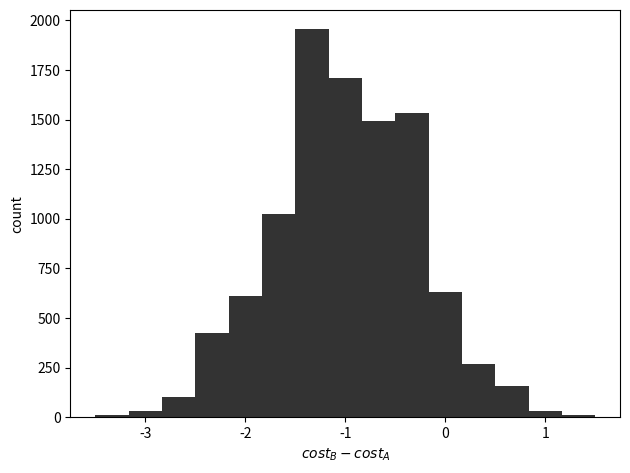

Python code for this plot: (Note: this script raises an exception after producing the figure.)
import numpy as np
import scipy
import scipy.stats
import matplotlib as mpl
import matplotlib.pyplot as plt

mpl.rcParams['figure.dpi']= 300

clr1 = "#333333"
clr2 = "#777777"
clr3 = "#AAAAAA"
clr4 = "#DDDDDD"
clrs = [clr1, clr2, clr3, clr4]
arrow_props = {'width':1, 'color': clr1,
                'headwidth': 5, 'headlength': 7}


fig_dir = "/Users/<user>/Desktop/Tuning Up/Chapter 2/"
def save_fig_named(name):
    plt.tight_layout()
    for ext in ["eps", "png"]:
        plt.savefig(f"{name}.{ext}")
        
def save_fig(fig_num):
    save_fig_named(f"{fig_dir}/CH02_F{fig_num:02d}_sweet")

def horizonal_line(y0):
    c = plt.axis()
    plt.autoscale(False)
    plt.plot([c[0], c[1]], [y0, y0], '--', linewidth=1, color=clr3);

# Note that Python converts between booleans and floats like this:
print (float(True), float(False))
print (bool(0), bool(1))

def cost(strategy_A, server_1):
    return 10 + float(strategy_A) - 2*float(server_1)

cost(strategy_A=True, server_1=True)

def biased_experiment():
    cost_A = cost(strategy_A=True, server_1=True)
    cost_B = cost(strategy_A=False, server_1=False)

    return cost_B - cost_A

biased_experiment()

def unbiased_experiment():
    cost_A_1 = cost(strategy_A=True, server_1=True)
    cost_A_2 = cost(strategy_A=True, server_1=False)
    cost_B_1 = cost(strategy_A=False, server_1=False)
    cost_B_2 = cost(strategy_A=False, server_1=True)    
    cost_A = (cost_A_1 + cost_A_2)/2
    cost_B = (cost_B_1 + cost_B_2)/2
    
    return cost_B - cost_A

unbiased_experiment()

def customer_order_is_for_ABC():
    return bool(np.random.randint(2))
def randomized_experiment():
    cost_A = cost(strategy_A=True, server_1=customer_order_is_for_ABC())
    cost_B = cost(strategy_A=False, server_1=customer_order_is_for_ABC())
            
    return cost_B - cost_A

np.random.seed(17)
print (randomized_experiment())
print (randomized_experiment())
print (randomized_experiment())

np.random.choice([-1,1], size=(10,))

def cost_complex(strategy_A, num_nuisance_factors):
    NF = np.random.choice([-1,1], size=(num_nuisance_factors,))
    return float(strategy_A) + NF.sum()/20

def randomized_experiment_complex(num_nuisance_factors):
    cost_A = cost_complex(True, num_nuisance_factors)
    cost_B = cost_complex(False, num_nuisance_factors)
            
    return cost_B - cost_A

np.random.seed(17)
print (randomized_experiment_complex(num_nuisance_factors=100))
print (randomized_experiment_complex(num_nuisance_factors=100))
print (randomized_experiment_complex(num_nuisance_factors=100))

np.random.seed(17);
data_rec_10000 = np.array([
    randomized_experiment_complex(num_nuisance_factors=100)
                           for _ in range(10000)])

print (data_rec_10000.mean() - 2*data_rec_10000.std())
print (data_rec_10000.mean() + 2*data_rec_10000.std())

plt.hist(data_rec_10000, 15, color=clr1);
plt.xlabel(r'$cost_B - cost_A$')
plt.ylabel('count');
save_fig(7)

def aggregate_measurement(num_measurements):
    measurements = [randomized_experiment_complex(num_nuisance_factors=100)
                    for _ in range(num_measurements)]
    return np.array(measurements).mean()

np.random.seed(17);
print (aggregate_measurement(10))
print (aggregate_measurement(10))
print (aggregate_measurement(10))

def bootstrap_mean(data, num_measurements):
    # Compute means by resampling from data rather than generating new data.
    # This is done here just to speed up figure generation in this notebook. 
    # It saves the time that would be required to
    #  generate new data on each call to this function.
    i = np.random.randint(data.shape[0], size=(num_measurements,))
    return data[i].mean()

np.random.seed(17);
data_10 = np.array([bootstrap_mean(data_rec_10000, 10) for _ in range(10000)])

plt.hist(data_rec_10000,15,color=clr1);
plt.hist(data_10,15,color=clr2);
plt.xlabel(r'$cost_B - cost_A$')
plt.ylabel('count');
plt.legend(['single measurement', 'average of\n10 measurements'], fontsize=8);
save_fig(8)

np.random.seed(17);
data_100 = np.array([bootstrap_mean(data_rec_10000, 100) for _ in range(10000)])

plt.hist(data_rec_10000,15,color=clr1);
plt.hist(data_10,15,color=clr2);
plt.hist(data_100,15,color="#BBBBBB");
plt.xlabel(r'$cost_B - cost_A$')
plt.ylabel('count');
plt.legend(['single measurement', 'average of\n10 measurements',
           'average of\n100 measurements'], fontsize=8);
save_fig(9)

def calc_SD1():
    num_measurements = 1000
    measurements_A = [cost_complex(strategy_A=True,
                            num_nuisance_factors=100)
                    for _ in range(num_measurements)]

    std_A = np.array(measurements_A).std()
    return np.sqrt(2)*std_A

np.random.seed(17); calc_SD1()

def se_vs_N(data_rec_10000, expectation, hline=None, histogram=True, N_range=(1, 10000), k=None):
    N = np.arange(N_range[0], N_range[1])
    if histogram:
        data = []
        for n in N:
            for _ in range(10):
                m = bootstrap_mean(data_rec_10000, n)
                data.append( (n,m) )
        data = np.array(data)
        plt.plot(data[:,0], expectation + data[:,1] + 1, '.', markersize=1, color=clr3)
        
    sd = data_rec_10000.std()
    if N_range[1]-N_range[0] <= 100:
        fmt = ".--"
        fmtk = ":"
    else:
        fmt = "--"
        fmtk = ":"
        
    if k is None:
        clr = clr1
    else:
        clr = clr2
    plt.plot(N, expectation + sd/np.sqrt(N), fmt, color=clr, label='-PS + S.E.')
    plt.plot(N, expectation - sd/np.sqrt(N), fmt, color=clr)
    if k is not None:
        sk = f"{k:.2f}"[1:]
        plt.plot(N, expectation + k*sd/np.sqrt(N), fmtk, color=clr1, label=f'-PS + {sk}xS.E.')
        plt.plot(N, expectation - k*sd/np.sqrt(N), fmtk, color=clr1)
        plt.legend()


    plt.xlabel('number of individual measurements, N')
    plt.ylabel('$cost_B - cost_A$')
    
    if histogram:
        plt.legend(['aggregate measurement', 'standard error (S.E.)'], fontsize=8,
                  loc = 'lower right');

    if hline is not None:
        horizonal_line(hline)


np.random.seed(7)
se_vs_N(data_rec_10000, expectation=-1)
save_fig(10)

np.random.seed(7)
se_vs_N(data_rec_10000, expectation=-1, hline=0)

plt.annotate("$cost_B - cost_A > 0$", xy=[100, .07],
             xytext=[2000, -.6],
              arrowprops=arrow_props
            )


save_fig(11)

PS = .3
se_vs_N(data_rec_10000, expectation=-PS, hline=0, histogram=False)
save_fig(12)

se_vs_N(data_rec_10000, expectation=-PS, hline=0, histogram=False,
        N_range=(1,10))
save_fig(13)

PS = .3
np.random.seed(17)
SD1 = calc_SD1()
N = (SD1/PS)**2
print(N)

se_vs_N(data_rec_10000, expectation=-PS, hline=0, histogram=False,
        N_range=(1,10), k=.84)
save_fig(14)

x = np.array([0, 0, 0, .5, .5, 1])
np.random.seed(17)
fig, axs = plt.subplots(2, 3)
axs=axs.flatten()
for i, N in enumerate([1, 3, 10, 30, 100, 300]):
    axs[i].set(adjustable='datalim')#, aspect='equal')
    axs[i].axis('square')
    axs[i].set_xticks([])
    axs[i].set_yticks([])
    y = [np.random.choice(x, N).mean() for _ in range(1000)]
    n, bins = np.histogram(y,10)
    n = n/n.max()
    # axs[i].axis([-.1, 1.1, 0, 1.1])
    axs[i].axis([-.1, 1.1, 0, 1.1])
    axs[i].bar(bins[:-1], n, width=.03, color=clr1)
    axs[i].set_title(f"N={N}", fontsize=7);
    
save_fig_named(f"{fig_dir}/CH02_Fsidebar")

plt.hist(np.random.normal(size=(10000,)), 25, color=clr1);
plt.hist(4 + .5*np.random.normal(size=(10000,)), 25, color=clr2);
c = plt.axis()
plt.axis([c[0], c[1], 0, 1700])
plt.legend(['np.random.normal(size=(10000,))', '4 + .5*np.random.normal(size=(10000,))'], loc='upper left');
save_fig(16)

def aggregate_measurement_model(N):
    PS = .3
    SD1 = .707
    SE = SD1/np.sqrt(N)
    return -PS + SE*np.random.normal()

np.random.seed(17)
print (aggregate_measurement_model(N=6))
print (aggregate_measurement_model(N=6))
print (aggregate_measurement_model(N=6))

def probability_false_negative(N):
    samples = np.array([aggregate_measurement_model(N)
                        for _ in range(10000)])
    return len(np.where(samples > 0)[0]) / len(samples)

np.random.seed(17)
probability_false_negative(N=6)

np.random.seed(17)
probability_false_negative(N=4)

def probability_above_k(mean, standard_deviation, k):
    samples = mean + standard_deviation*np.random.normal(size=(100000,))
    threshold = mean + k*standard_deviation
    return len(np.where(samples > threshold)[0]) / len(samples)

probability_above_k(-3, .707, .84)

def probability_above_k(k):
    samples = np.random.normal(size=(100000,))
    return len(np.where(samples > k)[0]) / len(samples)

probability_above_k(.84)

def overlap_fn_fp():
    SD1 = .707
    PS = .3
    data = []
    thresh = None
    best_N = None
    for N in range(1,100):
        SE = SD1 / np.sqrt(N)
        upper_fp_alpha = 0 + 1.96*SE
        lower_fp_alpha = 0 - 1.96*SE
        upper_fn_beta = -PS + .84*SE
        lower_fn_beta = -PS - .84*SE
        if thresh is None and upper_fn_beta <= lower_fp_alpha:
            thresh = (upper_fn_beta + lower_fp_alpha) / 2
            best_N = N
        data.append( (N, upper_fp_alpha, lower_fp_alpha, upper_fn_beta, lower_fn_beta) )
    return np.array(data), thresh, best_N

data, thresh, best_N = overlap_fn_fp()

PS = .3
SD1 = .707
N = (.84 * SD1 / PS)**2
print (N)

plt.fill_between(data[:,0], data[:,3], data[:,4], color=clr3, alpha=.75, linewidth=1)


plt.xlabel('number of measurements, N')
plt.ylabel('$cost_B - cost_A$')
plt.legend([r'$-.3 \pm .84 S.E$'])
horizonal_line(0)
save_fig(17)

plt.fill_between(data[:,0], data[:,1], data[:,2], color=clr2, alpha=.75, linewidth=1)


plt.xlabel('number of measurements, N')
plt.ylabel('$cost_B - cost_A$')
plt.legend([r'$0 \pm 1.96 S.E$'])

save_fig(18)

print (thresh, best_N)

data, thresh, best_N = overlap_fn_fp()
plt.fill_between(data[:,0], data[:,3], data[:,4], color=clr3, alpha=.75, linewidth=1)
plt.fill_between(data[:,0], data[:,1], data[:,2], color=clr2, alpha=.75, linewidth=1)


circle = mpl.patches.Ellipse( (best_N, thresh), .2*25, .2, color=clr1, fill=False)#, transform=plt.gca().transAxes)
plt.gcf().gca().add_artist(circle)

plt.xlabel('number of measurements, N')
plt.ylabel('$cost_B - cost_A$')
plt.legend([r'$-.3 \pm .84 S.E$', r'$0 \pm 1.96 S.E$'],
           fontsize=8,
          loc = 'lower right');

save_fig(19)

# Table 2.1
alpha = .05
table = []
for N_small in [10, 30, 100, 300, 1000]:
    k = scipy.stats.t.ppf(1-alpha/2, df=N_small)
    table.append( (N_small, k) )
table = np.array(table)
print(table)

alpha = .05
data = []
for N_small in np.arange(10,1000,10):
    k = scipy.stats.t.ppf(1-alpha/2, df=N_small)
    data.append( (N_small, k) )
data = np.array(data)

plt.plot(data[:,0], data[:,1], '-', color=clr1);
plt.plot(table[:,0], table[:,1], '.', color=clr1)
plt.xlabel('k')
plt.ylabel('$N_{small}$')
# plt.annotate("1.96", xy=[0, 1.96])
horizonal_line(1.96)
save_fig(21)

def t_stat_vs_n():
    measurements = np.array([])
    t_stat = []
    threshold = []
    alpha = .05
    num_individual_measurements = 100
    for n in range(1, num_individual_measurements):
        measurements = np.append(measurements, np.random.normal())
        if n > 1:
            mu = measurements[:n].mean()
            sd = measurements[:n].std()
            t = np.sqrt(n) * mu / sd
        else:
            t = np.nan
        t_stat.append(t)
        threshold.append(scipy.stats.t.ppf(1-alpha/2, df=n))
    t_stat = np.array(t_stat)
    threshold = np.array(threshold)
    return t_stat, threshold

seed = 179
np.random.seed(seed)

t_stat, threshold = t_stat_vs_n()

plt.plot(threshold, '--k', color=clr1)
plt.plot(t_stat, color=clr2, linewidth=1);
plt.plot(-threshold, '--k', color=clr1)
plt.xlabel('n, index to individual measurement')
plt.legend(['threshold, k', 't statistic'])

i = np.where(t_stat > threshold)[0]
print (i, t_stat[-1] > threshold[-1])

save_fig(22)

def false_positive_rates():
    num_ab_tests = 10000
    fp_at_end = 0
    fp_early_stopping = 0
    for _ in range(num_ab_tests):
        t_stat, threshold = t_stat_vs_n() 
        if abs(t_stat[-1]) > threshold[-1]:
            fp_at_end += 1
        i = np.where(abs(t_stat[1:]) > threshold[1:])[0]
        if len(i) > 0:
            fp_early_stopping += 1
    return fp_at_end / num_ab_tests, fp_early_stopping / num_ab_tests
        

np.random.seed(17); false_positive_rates()

# Faster verions of t_stat_vs_sample() and false_positive_rates() used to
#  generate data for Figure 2.19.  The original versions were easier to use for
#  teaching, but too slow to generate the figure in a reasonable amount of time.
def t_stat_vs_sample_fast(N):
    measurements = np.random.normal(size=(N-1,))
    N = np.arange(2, N+1)
    sx = np.cumsum(measurements)
    sxx = np.cumsum(measurements**2)
    mu = sx/N
    sd = np.sqrt(sxx/N - mu**2)
    t_stats = np.sqrt(N) * mu/sd
    return t_stats

def false_positive_rates_fast(N):
    num_ab_tests = 10000
    fp_at_end = 0
    fp_early_stopping = 0
    for _ in range(num_ab_tests):
        t_stat = t_stat_vs_sample_fast(N)    
        if abs(t_stat[-1]) > 1.96:
            fp_at_end += 1
        i = np.where(abs(t_stat) > 1.96)[0]
        if len(i) > 0:
            fp_early_stopping += 1
    return fp_at_end / num_ab_tests, fp_early_stopping / num_ab_tests
        

np.random.seed(17)
false_positive_rates_fast(1000)

np.random.seed(17)
fpr = []
for N in [10, 30, 100, 300, 1000, 3000, int(1e4), int(3e4), int(1e5)]:
    fp_N = false_positive_rates_fast(N)[1]
    print (N, fp_N)
    fpr.append( (N, fp_N)) 

fpr = np.array(fpr)
plt.semilogx(fpr[:,0], fpr[:,1], '.--', color=clr1);
plt.xlabel('N')
plt.ylabel('false positive rate')
save_fig(23)



